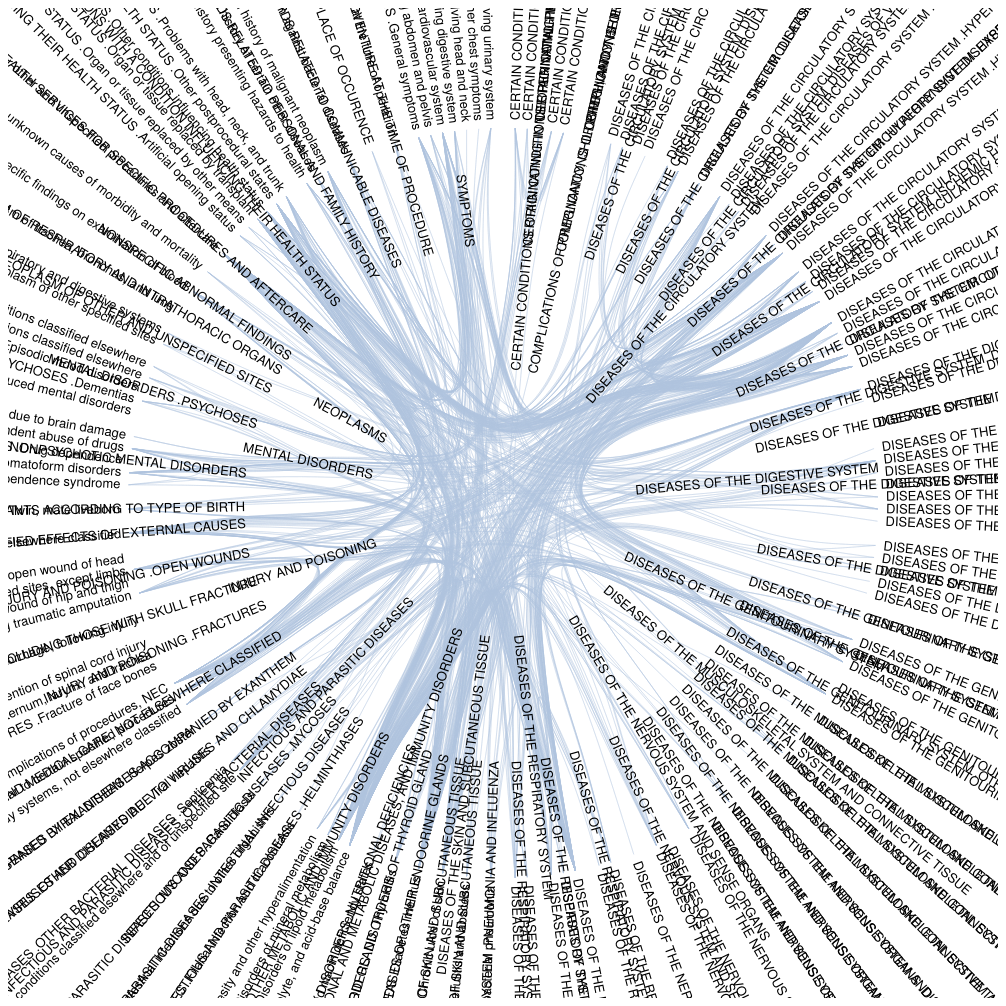
D3 v4 page, settled after 480 driven frames (8 s of simulated time); the page loaded 1 data file(s).



var diameter = 990,
    radius = diameter / 2,
    innerRadius = radius - 120;

var cluster = d3.cluster()
    .size([360, innerRadius]);

var line = d3.radialLine()
    .curve(d3.curveBundle.beta(0.85))
    .radius(function(d) { return d.y; })
    .angle(function(d) { return d.x / 180 * Math.PI; });

var svg = d3.select("body").append("svg")
    .attr("width", diameter)
    .attr("height", diameter)
  .append("g")
    .attr("transform", "translate(" + radius + "," + radius + ")");

var link = svg.append("g").selectAll(".link"),
    node = svg.append("g").selectAll(".node");

d3.json("hiernet.json", function(error, classes) {
  if (error) throw error;

  // Build package hierarchy as tree, accessed by root node
  var root = packageHierarchy(classes)
      .sum(function(d) { return d.size; });

  // Create d3 cluster graph
  cluster(root);

  // Edges
  link = link
    .data(packageImports(root.descendants()))
    .enter().append("path")
      .each(function(d) { d.source = d[0], d.target = d[d.length - 1]; })
      .attr("class", "link")
      .attr("d", line);

  // Nodes
  node = node
    .data(root.descendants())
    .enter().append("text")
      .attr("class", "node")
      .attr("dy", "0.31em")
      .attr("transform", function(d) { return "rotate(" + (d.x - 90) + ")translate(" + (d.y + 8) + ",0)" + (d.x < 180 ? "" : "rotate(180)"); })
      .attr("text-anchor", function(d) { return d.x < 180 ? "start" : "end"; })
      .text(function(d) { 
        if (d.height<8) {return d.data.name; }
      else {return "";}})
      .on("mouseover", mouseovered)
      .on("mouseout", mouseouted)
      .on("click",clicked)
});

function mouseovered(d) {
  node
      .each(function(n) { if (n.clicked) {} else {n.target = n.source = false; }});

  link
      .classed("link--target", function(l) { if ((l.target === d) || (l.target.clicked || l.source.clicked)) 
        return l.target.target = true; })
      .classed("link--source", function(l) { if ((l.source === d) || (l.target.clicked || l.source.clicked)) 
      return l.source.source = true; })
    .filter(function(l) { return l.target === d || l.source === d || l.target.clicked || l.source.clicked; })
      .raise();

  node
      .classed("node--target", function(n) {
        // if (n.clicked) {return false;}
        // else 
        {return n.target; }})
      .classed("node--source", function(n) {
        // if (n.clicked) {return false;}
        // else 
        {return n.source; }});
}

function mouseouted(d) {
  link
      .classed("link--target", function(l) {if (l.target===d) {return l.target.target=false;}})
      .classed("link--source", function(l) {if (l.source===d) {return l.source.source=false;}})
      .classed("link--target", function(l) {if (l.target.clicked || l.source.clicked) {return l.target.target=true;}})
      .classed("link--source", function(l) {if (l.target.clicked || l.source.clicked) {return l.source.source=true;}});

  node //function(d) {d.clicked;}
      .classed("node--target", function(l) {return l.target;})
      .classed("node--source", function(l) {return l.source;});
}

function clicked(d) {
  console.log(d);
  if (d.clicked) {
    d.clicked = 0;
    mouseouted(d);
  }
  else {
    d.clicked = 1;
    mouseovered(d);
  }
  node
    .classed("node--clicked", function(n) {return n.clicked;});

}


// Lazily construct the package hierarchy from class names.
function packageHierarchy(classes) {
  var map = {};

  function find(name, data) {
    var node = map[name], i;
    if (!node) {
      if (data) {
        data.children = [];
        node = map[name] = data;
      }
      else {
        node = map[name] = {name: name, children: []};
      }
      //node = map[name] = data || {name: name, children: []};
      if (name.length) {
        console.log(name);
        node.parent = find(name.substring(0, i = name.lastIndexOf(".")));
        console.log(node.parent);
        node.parent.children.push(node);
        node.key = name.substring(i + 1);
      }
    }
    return node;
  }

  classes.forEach(function(d) {
    find(d.name, d);
  });

  return d3.hierarchy(map[""]);
}

// Return a list of imports for the given array of nodes.
function packageImports(nodes) {
  var map = {},
      imports = [];

  // Compute a map from name to node.
  nodes.forEach(function(d) {
    map[d.data.name] = d;
  });

  // For each import, construct a link from the source to target node.
  nodes.forEach(function(d) {
    if (d.data.imports) d.data.imports.forEach(function(i) {
      console.log(i);
      console.log(map[i]);
      imports.push(map[d.data.name].path(map[i]));
    });
  });

  return imports;
}



### data: hiernet.json
[
 {
  "imports": [
   "CERTAIN CONDITIONS ORIGINATING IN THE PE…",
   "CERTAIN CONDITIONS ORIGINATING IN THE PE…",
   "CERTAIN CONDITIONS ORIGINATING IN THE PE…",
   "CERTAIN CONDITIONS ORIGINATING IN THE PE…",
   "DISEASES OF THE RESPIRATORY SYSTEM .PNEU…",
   "INFECTIOUS AND PARASITIC DISEASES .VIRAL…",
   "MENTAL DISORDERS .NEUROTIC DISORDERS, PE…",
   "MENTAL DISORDERS .NEUROTIC DISORDERS, PE…",
   "... 1 more items"
  ],
  "name": "CERTAIN CONDITIONS ORIGINATING IN THE PE…",
  "size": 0
 },
 {
  "imports": [
   "CERTAIN CONDITIONS ORIGINATING IN THE PE…",
   "CERTAIN CONDITIONS ORIGINATING IN THE PE…",
   "INFECTIOUS AND PARASITIC DISEASES .VIRAL…",
   "MENTAL DISORDERS .NEUROTIC DISORDERS, PE…"
  ],
  "name": "CERTAIN CONDITIONS ORIGINATING IN THE PE…",
  "size": 0
 },
 {
  "imports": [
   "CERTAIN CONDITIONS ORIGINATING IN THE PE…",
   "CERTAIN CONDITIONS ORIGINATING IN THE PE…",
   "CERTAIN CONDITIONS ORIGINATING IN THE PE…",
   "INFECTIOUS AND PARASITIC DISEASES .VIRAL…",
   "MENTAL DISORDERS .NEUROTIC DISORDERS, PE…",
   "MENTAL DISORDERS .PSYCHOSES .Dementias"
  ],
  "name": "CERTAIN CONDITIONS ORIGINATING IN THE PE…",
  "size": 0
 },
 {
  "imports": [
   "CERTAIN CONDITIONS ORIGINATING IN THE PE…",
   "CERTAIN CONDITIONS ORIGINATING IN THE PE…",
   "CERTAIN CONDITIONS ORIGINATING IN THE PE…",
   "INFECTIOUS AND PARASITIC DISEASES .VIRAL…",
   "MENTAL DISORDERS .NEUROTIC DISORDERS, PE…",
   "MENTAL DISORDERS .PSYCHOSES .Dementias"
  ],
  "name": "CERTAIN CONDITIONS ORIGINATING IN THE PE…",
  "size": 0
 },
 {
  "imports": [
   "CERTAIN CONDITIONS ORIGINATING IN THE PE…",
   "CERTAIN CONDITIONS ORIGINATING IN THE PE…",
   "CERTAIN CONDITIONS ORIGINATING IN THE PE…",
   "CERTAIN CONDITIONS ORIGINATING IN THE PE…",
   "DISEASES OF THE RESPIRATORY SYSTEM .PNEU…",
   "INFECTIOUS AND PARASITIC DISEASES .VIRAL…",
   "MENTAL DISORDERS .NEUROTIC DISORDERS, PE…",
   "MENTAL DISORDERS .NEUROTIC DISORDERS, PE…",
   "... 1 more items"
  ],
  "name": "CERTAIN CONDITIONS ORIGINATING IN THE PE…",
  "size": 0
 },
 {
  "imports": [
   "ENDOCRINE, NUTRITIONAL AND METABOLIC DIS…"
  ],
  "name": "COMPLICATIONS OF PREGNANCY, CHILDBIRTH, …",
  "size": 0
 },
 {
  "imports": [
   "DISEASES OF THE CIRCULATORY SYSTEM .HYPE…",
   "DISEASES OF THE CIRCULATORY SYSTEM .OTHE…",
   "ENDOCRINE, NUTRITIONAL AND METABOLIC DIS…",
   "PERSONS ENCOUNTERING HEALTH SERVICES FOR…"
  ],
  "name": "DISEASES OF THE CIRCULATORY SYSTEM .CERE…",
  "size": 0
 },
 {
  "imports": [
   "DISEASES OF THE CIRCULATORY SYSTEM .HYPE…",
   "DISEASES OF THE CIRCULATORY SYSTEM .ISCH…",
   "DISEASES OF THE CIRCULATORY SYSTEM .OTHE…",
   "ENDOCRINE, NUTRITIONAL AND METABOLIC DIS…",
   "ENDOCRINE, NUTRITIONAL AND METABOLIC DIS…",
   "PERSONS ENCOUNTERING HEALTH SERVICES FOR…",
   "PERSONS WITH A CONDITION INFLUENCING THE…"
  ],
  "name": "DISEASES OF THE CIRCULATORY SYSTEM .CERE…",
  "size": 0
 },
 "... 125 more items"
]